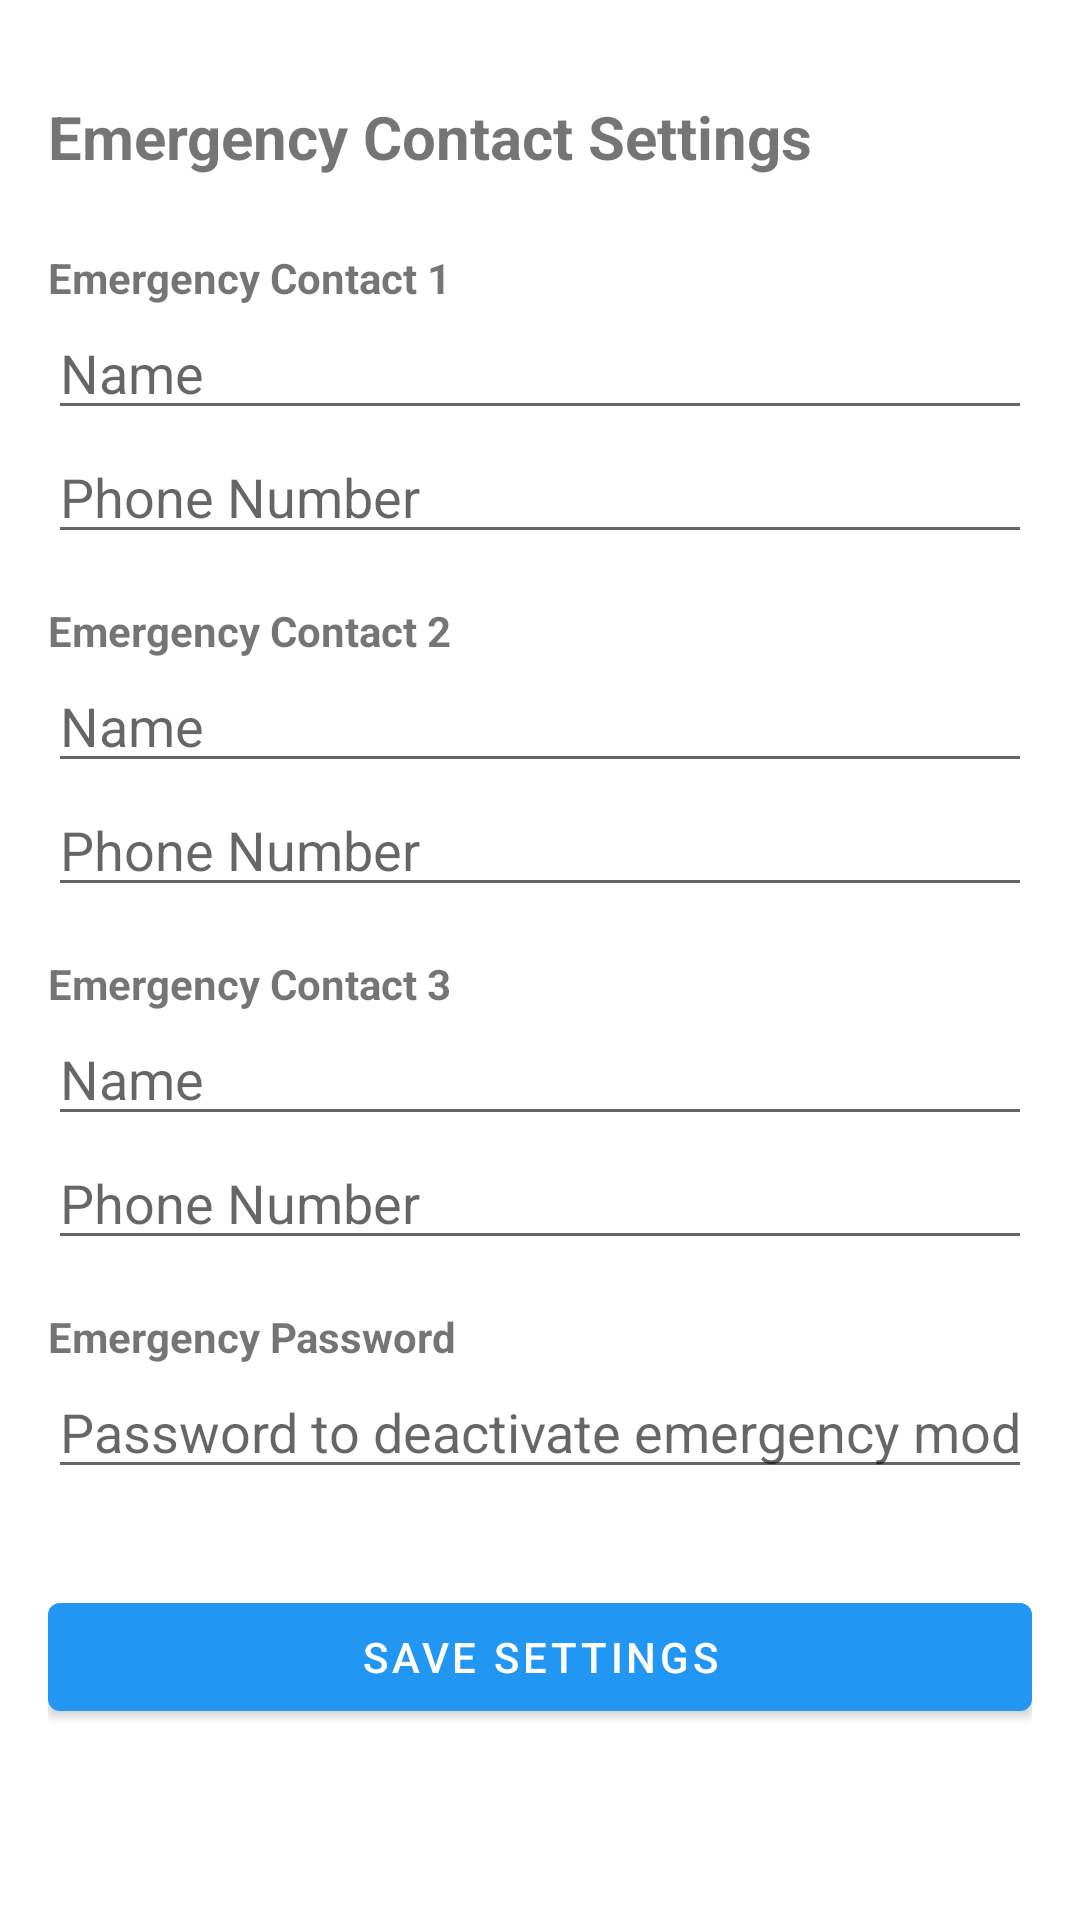

This screen was rendered from an Android layout file. Write that file and the resources it references.
<!-- AndroidManifest.xml: activity theme AppTheme -->
<!-- res/layout/activity_settings.xml -->
<?xml version="1.0" encoding="utf-8"?>

<ScrollView xmlns:android="http://schemas.android.com/apk/res/android"
    xmlns:tools="http://schemas.android.com/tools"
    android:layout_width="match_parent"
    android:layout_height="match_parent"
    android:padding="16dp"
    tools:context=".activities.SettingsActivity">

    <LinearLayout
        android:layout_width="match_parent"
        android:layout_height="wrap_content"
        android:orientation="vertical">

        <TextView
            android:layout_width="match_parent"
            android:layout_height="wrap_content"
            android:layout_marginTop="16dp"
            android:layout_marginBottom="16dp"
            android:text="@string/emergency_contacts"
            android:textSize="20sp"
            android:textStyle="bold" />

        
        <TextView
            android:layout_width="match_parent"
            android:layout_height="wrap_content"
            android:layout_marginTop="8dp"
            android:text="Emergency Contact 1"
            android:textStyle="bold" />

        <EditText
            android:id="@+id/contact1Name"
            android:layout_width="match_parent"
            android:layout_height="wrap_content"
            android:hint="Name"
            android:inputType="textPersonName" />

        <EditText
            android:id="@+id/contact1Phone"
            android:layout_width="match_parent"
            android:layout_height="wrap_content"
            android:hint="Phone Number"
            android:inputType="phone" />

        
        <TextView
            android:layout_width="match_parent"
            android:layout_height="wrap_content"
            android:layout_marginTop="16dp"
            android:text="Emergency Contact 2"
            android:textStyle="bold" />

        <EditText
            android:id="@+id/contact2Name"
            android:layout_width="match_parent"
            android:layout_height="wrap_content"
            android:hint="Name"
            android:inputType="textPersonName" />

        <EditText
            android:id="@+id/contact2Phone"
            android:layout_width="match_parent"
            android:layout_height="wrap_content"
            android:hint="Phone Number"
            android:inputType="phone" />

        
        <TextView
            android:layout_width="match_parent"
            android:layout_height="wrap_content"
            android:layout_marginTop="16dp"
            android:text="Emergency Contact 3"
            android:textStyle="bold" />

        <EditText
            android:id="@+id/contact3Name"
            android:layout_width="match_parent"
            android:layout_height="wrap_content"
            android:hint="Name"
            android:inputType="textPersonName" />

        <EditText
            android:id="@+id/contact3Phone"
            android:layout_width="match_parent"
            android:layout_height="wrap_content"
            android:hint="Phone Number"
            android:inputType="phone" />

        
        <TextView
            android:layout_width="match_parent"
            android:layout_height="wrap_content"
            android:layout_marginTop="16dp"
            android:text="Emergency Password"
            android:textStyle="bold" />

        <EditText
            android:id="@+id/emergencyPassword"
            android:layout_width="match_parent"
            android:layout_height="wrap_content"
            android:hint="Password to deactivate emergency mode"
            android:inputType="textPassword" />

        <Button
            android:id="@+id/saveSettingsButton"
            android:layout_width="match_parent"
            android:layout_height="wrap_content"
            android:layout_marginTop="32dp"
            android:onClick="saveSettings"
            android:text="@string/save_settings" />

    </LinearLayout>
</ScrollView>
<!-- resources referenced by this layout -->
<resources>
  <string name="emergency_contacts">Emergency Contact Settings</string>
  <string name="save_settings">SAVE SETTINGS</string>
  <style name="AppTheme" parent="Theme.MaterialComponents.DayNight.DarkActionBar">
          <item name="colorPrimary">@color/colorPrimary</item>
          <item name="colorPrimaryDark">@color/colorPrimaryDark</item>
          <item name="colorAccent">@color/colorAccent</item>
      </style>
  <color name="colorPrimary">#2196F3</color>
  <color name="colorPrimaryDark">#3700B3</color>
  <color name="colorAccent">#03DAC5</color>
</resources>
